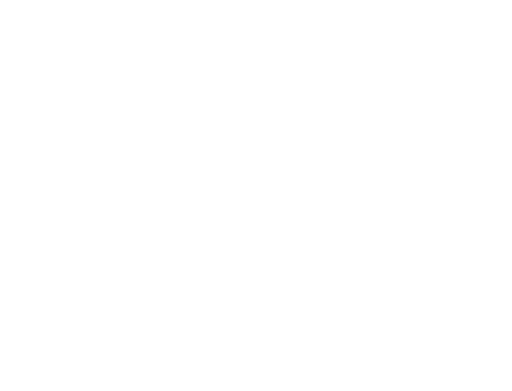
t = 0.00 s
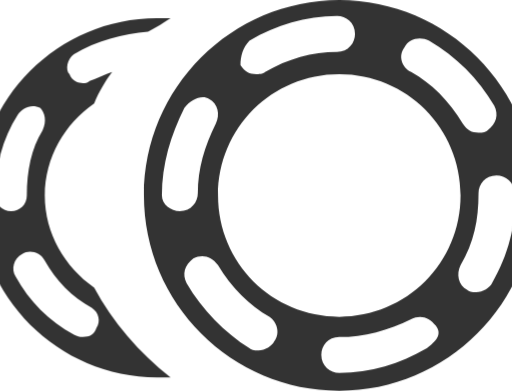
t = 1.00 s
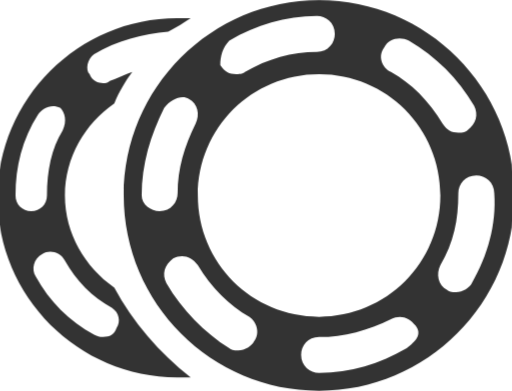
t = 1.13 s
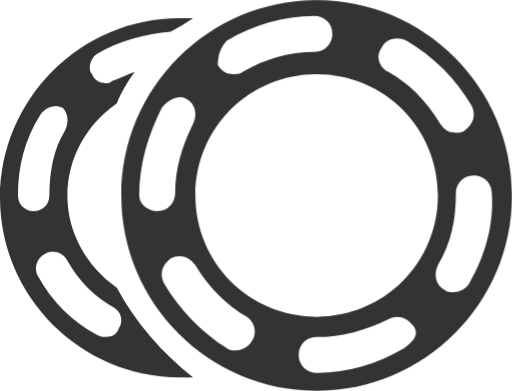
t = 1.25 s
t = 1.38 s: frame unchanged from t = 1.25 s, image omitted
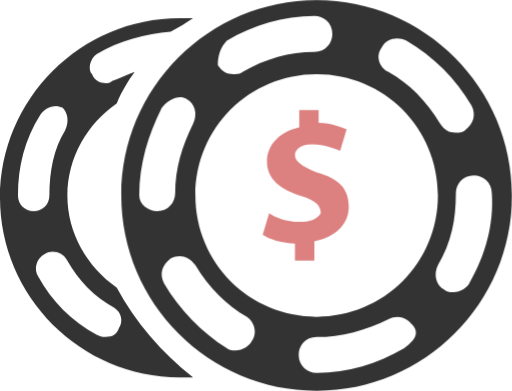
t = 1.63 s

The animated SVG that drew these frames (rendered in a browser with its animation timeline set to each time). Animation: 3 CSS @keyframes rules; one cycle of 2.00 s, repeats indefinitely.

<?xml version="1.0" encoding="utf-8"?>
<!-- Generator: Adobe Illustrator 21.0.1, SVG Export Plug-In . SVG Version: 6.00 Build 0)  -->
<svg version="1.1" id="Capa_1" xmlns="http://www.w3.org/2000/svg" xmlns:xlink="http://www.w3.org/1999/xlink" x="0px" y="0px"
	 viewBox="0 0 22.8 17.4" style="enable-background:new 0 0 22.8 17.4;" xml:space="preserve">
<style type="text/css">
.left-coin, .right-coin, .dollar {
  animation-delay: .6s;
  animation-duration: .6s;
  animation-fill-mode: both;
  /* animation-iteration-count: infinite; */
  animation-timing-function: cubic-bezier(0.25, 0.8, 0.5, 1);
}

.left-coin, .right-coin {
    fill: #333;
  }

.left-coin {
  animation-name: slideInLeft;
}

.right-coin {
  animation-name: slideInRight;
}

.dollar {
  animation-delay: 1s;
  animation-duration: 1s;
  animation-name: appear;
  fill: #c52b2b;
}

@keyframes slideInLeft {
  from {
    transform: translate3d(-100%, 0, 0);
    visibility: visible;
  }

  to {
    transform: translate3d(0, 0, 0);
  }
}

@keyframes slideInRight {
  from {
    transform: translate3d(100%, 0, 0);
    visibility: visible;
  }

  to {
    transform: translate3d(0, 0, 0);
  }
}

@keyframes appear {
    0% {
      opacity: 0;
      transform: scale3d(.3, .3, .3);
    }
    50% {
      opacity: 0
    }
    to {
      opacity: 1;
    }
  }
</style>
<g>
	<path class="left-coin" d="M5.2,12.8C3.9,11.9,3,10.4,3,8.7C3,7,3.9,5.5,5.2,4.6c0.2-0.5,0.5-1,0.8-1.4c-0.3,0.1-0.7,0.3-1,0.4
		C4.9,3.7,4.8,3.7,4.7,3.7c-0.2,0-0.5-0.1-0.6-0.4C3.9,3.1,4,2.6,4.3,2.4c1-0.6,2.2-0.9,3.3-1C8,1.2,8.3,1,8.6,0.8
		c-0.2,0-0.4,0-0.6,0c-4.4,0-8,3.6-8,8c0,4.4,3.6,8,8,8c0.2,0,0.4,0,0.6,0C7.2,15.7,6,14.3,5.2,12.8z M0.8,8.7L0.8,8.7
		c0-1.3,0.3-2.5,1-3.6c0.2-0.3,0.6-0.5,1-0.3C3,5,3.1,5.4,2.9,5.8C2.4,6.6,2.2,7.6,2.2,8.7c0,0.4-0.3,0.7-0.7,0.7
		C1.1,9.4,0.8,9.1,0.8,8.7z M5.3,14.6C5.2,14.9,5,15,4.7,15c-0.1,0-0.2,0-0.4-0.1c-1.1-0.6-2-1.5-2.6-2.6c-0.2-0.3-0.1-0.8,0.3-1
		c0.3-0.2,0.8-0.1,1,0.3c0.5,0.9,1.2,1.6,2.1,2.1C5.4,13.9,5.5,14.3,5.3,14.6z"/>
</g>
<g>
	<g>
		<path class="right-coin" d="M14.1,0C9.3,0,5.4,3.9,5.4,8.7c0,4.8,3.9,8.7,8.7,8.7c4.8,0,8.7-3.9,8.7-8.7C22.8,3.9,18.9,0,14.1,0z M17,2.1
			c0.2-0.4,0.7-0.5,1.1-0.3c1.2,0.7,2.2,1.7,2.9,2.9c0.2,0.4,0.1,0.8-0.3,1.1c-0.1,0.1-0.3,0.1-0.4,0.1c-0.3,0-0.5-0.1-0.7-0.4
			c-0.6-1-1.4-1.8-2.3-2.3C16.9,3,16.7,2.5,17,2.1z M10.1,1.8c1.2-0.7,2.5-1.1,3.9-1.1c0,0,0,0,0,0c0.4,0,0.8,0.3,0.8,0.8
			c0,0.4-0.3,0.8-0.8,0.8c-1.1,0-2.2,0.3-3.2,0.9c-0.1,0.1-0.3,0.1-0.4,0.1c-0.3,0-0.5-0.1-0.7-0.4C9.7,2.5,9.8,2.1,10.1,1.8z
			 M14.1,3.3c3,0,5.4,2.4,5.4,5.4c0,3-2.4,5.4-5.4,5.4s-5.4-2.4-5.4-5.4C8.7,5.7,11.1,3.3,14.1,3.3z M6.2,8.7L6.2,8.7
			c0-1.4,0.4-2.7,1-3.9C7.5,4.4,8,4.2,8.3,4.4c0.4,0.2,0.5,0.7,0.3,1.1c-0.5,1-0.8,2-0.8,3.1c0,0.4-0.3,0.8-0.8,0.8
			C6.6,9.4,6.2,9.1,6.2,8.7z M11.2,15.2c-0.1,0.2-0.4,0.4-0.7,0.4c-0.1,0-0.3,0-0.4-0.1C9,14.8,8,13.8,7.3,12.6
			c-0.2-0.4-0.1-0.8,0.3-1.1c0.4-0.2,0.8-0.1,1.1,0.3c0.6,1,1.4,1.8,2.3,2.3C11.3,14.3,11.5,14.8,11.2,15.2z M18,15.5
			c-1.2,0.7-2.5,1.1-3.9,1.1c0,0,0,0,0,0c-0.4,0-0.8-0.3-0.8-0.8c0-0.4,0.3-0.8,0.8-0.8c1.1,0,2.2-0.3,3.2-0.8
			c0.4-0.2,0.8-0.1,1.1,0.3S18.4,15.2,18,15.5z M20.9,12.6c-0.1,0.2-0.4,0.4-0.7,0.4c-0.1,0-0.3,0-0.4-0.1c-0.4-0.2-0.5-0.7-0.3-1.1
			c0.6-1,0.8-2,0.8-3.2c0-0.4,0.3-0.8,0.8-0.8c0.4,0,0.8,0.3,0.8,0.8v0C22,10,21.6,11.4,20.9,12.6z"/>
		<path class="dollar" d="M13.9,10.3c-0.6,0-1.1-0.2-1.4-0.4l-0.3,1c0.3,0.2,0.9,0.4,1.5,0.4v0.8h0.9v-0.9c1-0.2,1.6-0.8,1.6-1.6
			c0-0.8-0.4-1.3-1.5-1.6c-0.7-0.3-1-0.5-1-0.8c0-0.2,0.2-0.5,0.8-0.5c0.6,0,1,0.2,1.3,0.3l0.3-1c-0.3-0.1-0.7-0.3-1.3-0.3V5.1h-0.9
			v0.8c-0.9,0.2-1.5,0.8-1.5,1.6c0,0.8,0.6,1.3,1.6,1.6c0.6,0.2,0.9,0.4,0.9,0.8C14.7,10.2,14.4,10.3,13.9,10.3z"/>
	</g>
</g>
</svg>
